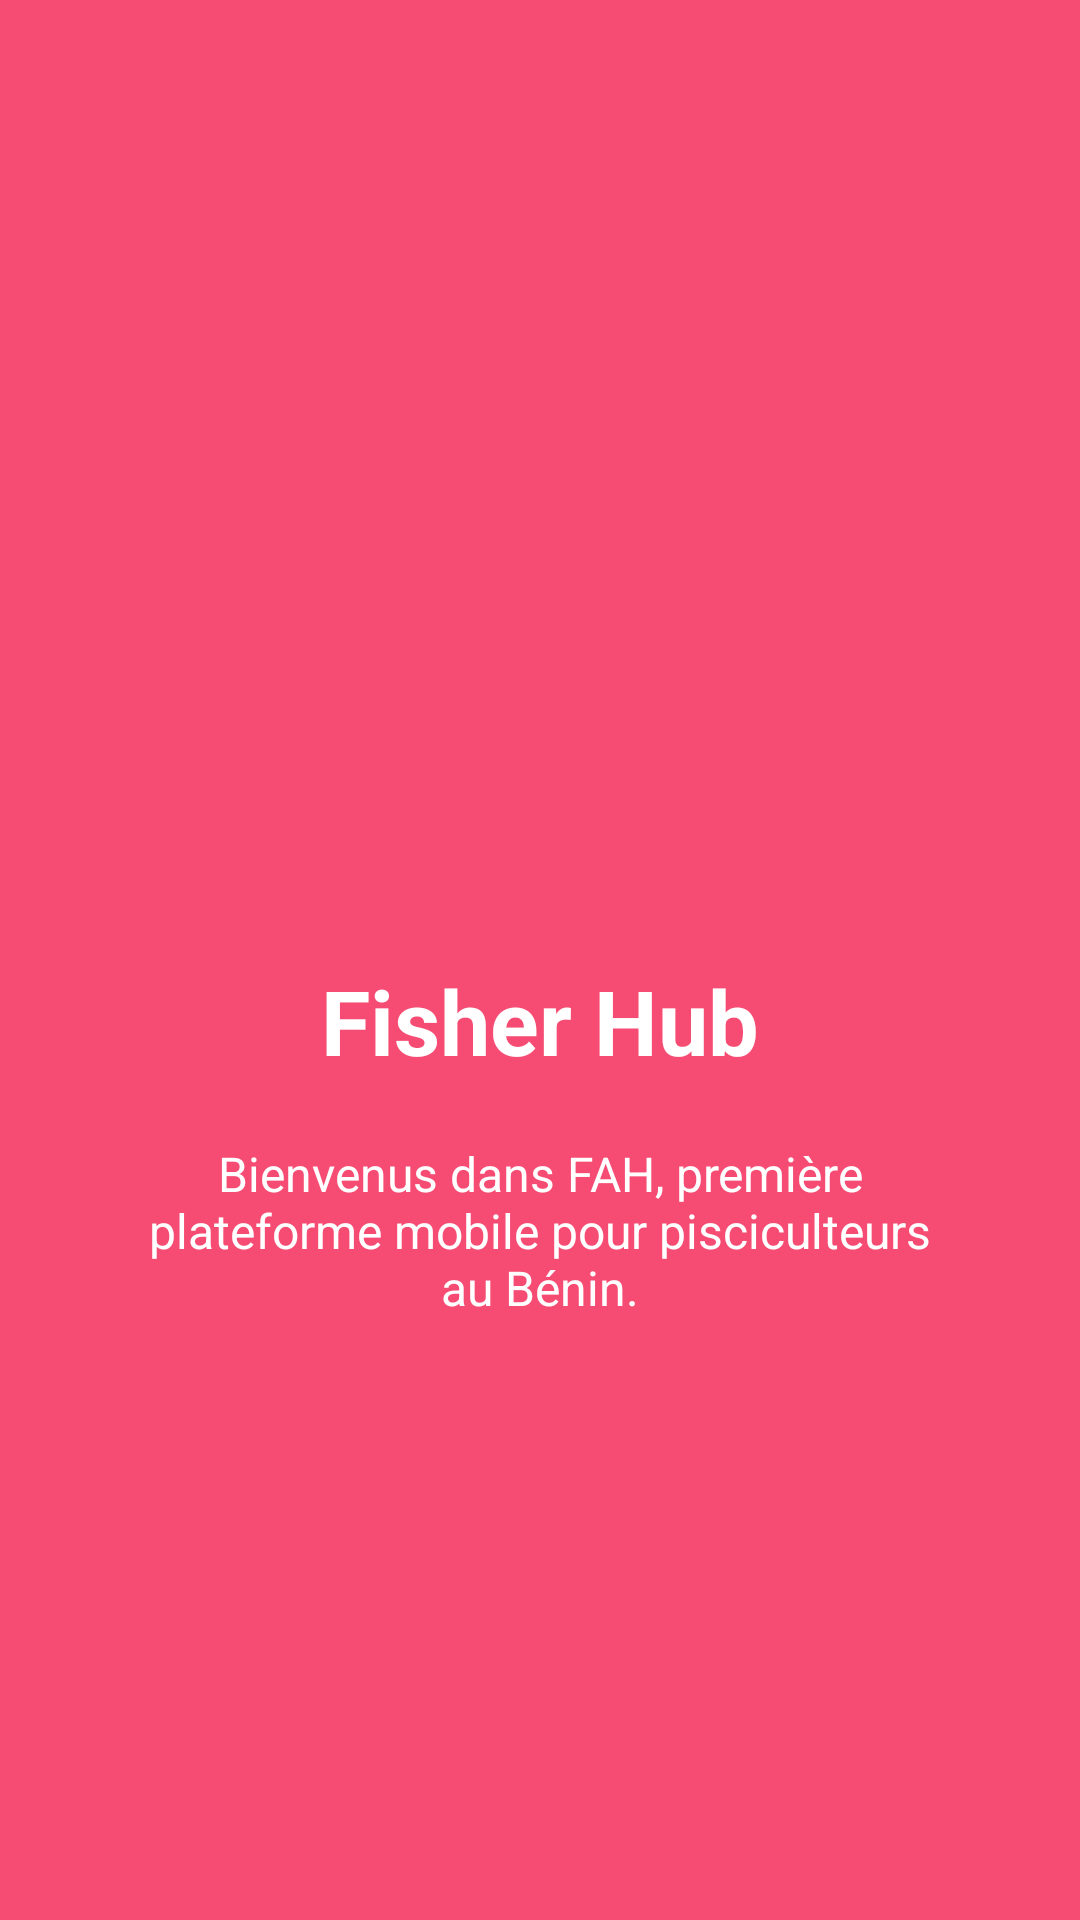

Here is an Android app screen rendered from its layout file. Give the layout XML and the strings, colors and styles it references.
<!-- AndroidManifest.xml: application theme AppTheme -->
<!-- res/layout/welcome_slide1.xml -->
<?xml version="1.0" encoding="utf-8"?>
<RelativeLayout xmlns:android="http://schemas.android.com/apk/res/android"
    android:layout_width="match_parent"
    android:layout_height="match_parent"
    android:background="@color/bg_screen1">

    <LinearLayout
        android:layout_width="wrap_content"
        android:layout_height="wrap_content"
        android:layout_centerInParent="true"
        android:gravity="center_horizontal"
        android:orientation="vertical">

        <ImageView
            android:layout_width="@dimen/img_width_height"
            android:layout_height="@dimen/img_width_height"
            android:src="@drawable/ic_lightbulb_outline_white_48dp" />

        <TextView
            android:layout_width="wrap_content"
            android:layout_height="wrap_content"
            android:text="@string/slide_1_title"
            android:textColor="@android:color/white"
            android:textSize="@dimen/slide_title"
            android:textStyle="bold" />

        <TextView
            android:layout_width="wrap_content"
            android:layout_height="wrap_content"
            android:layout_marginTop="20dp"
            android:paddingLeft="@dimen/desc_padding"
            android:paddingRight="@dimen/desc_padding"
            android:text="@string/slide_1_desc"
            android:textAlignment="center"
            android:textColor="@android:color/white"
            android:textSize="@dimen/slide_desc" />

    </LinearLayout>

</RelativeLayout>
<!-- resources referenced by this layout -->
<resources>
  <color name="bg_screen1">#f64c73</color>
  <dimen name="desc_padding">40dp</dimen>
  <dimen name="img_width_height">120dp</dimen>
  <dimen name="slide_desc">16dp</dimen>
  <dimen name="slide_title">30dp</dimen>
  <string name="slide_1_desc">Bienvenus dans FAH, première plateforme mobile pour pisciculteurs au Bénin. </string>
  <string name="slide_1_title">Fisher Hub</string>
  <style name="AppTheme" parent="Theme.AppCompat.Light.DarkActionBar">
          
          <item name="android:windowEnterAnimation" />
          <item name="android:windowExitAnimation" />
          <item name="colorPrimary">@android:color/holo_red_light</item>
          <item name="colorPrimaryDark">@color/colorPrimaryDark</item>
          <item name="colorAccent">@color/colorAccent</item>
      </style>
  <color name="colorPrimaryDark">#b22f2f</color>
  <color name="colorAccent">#7ea77f</color>
</resources>
